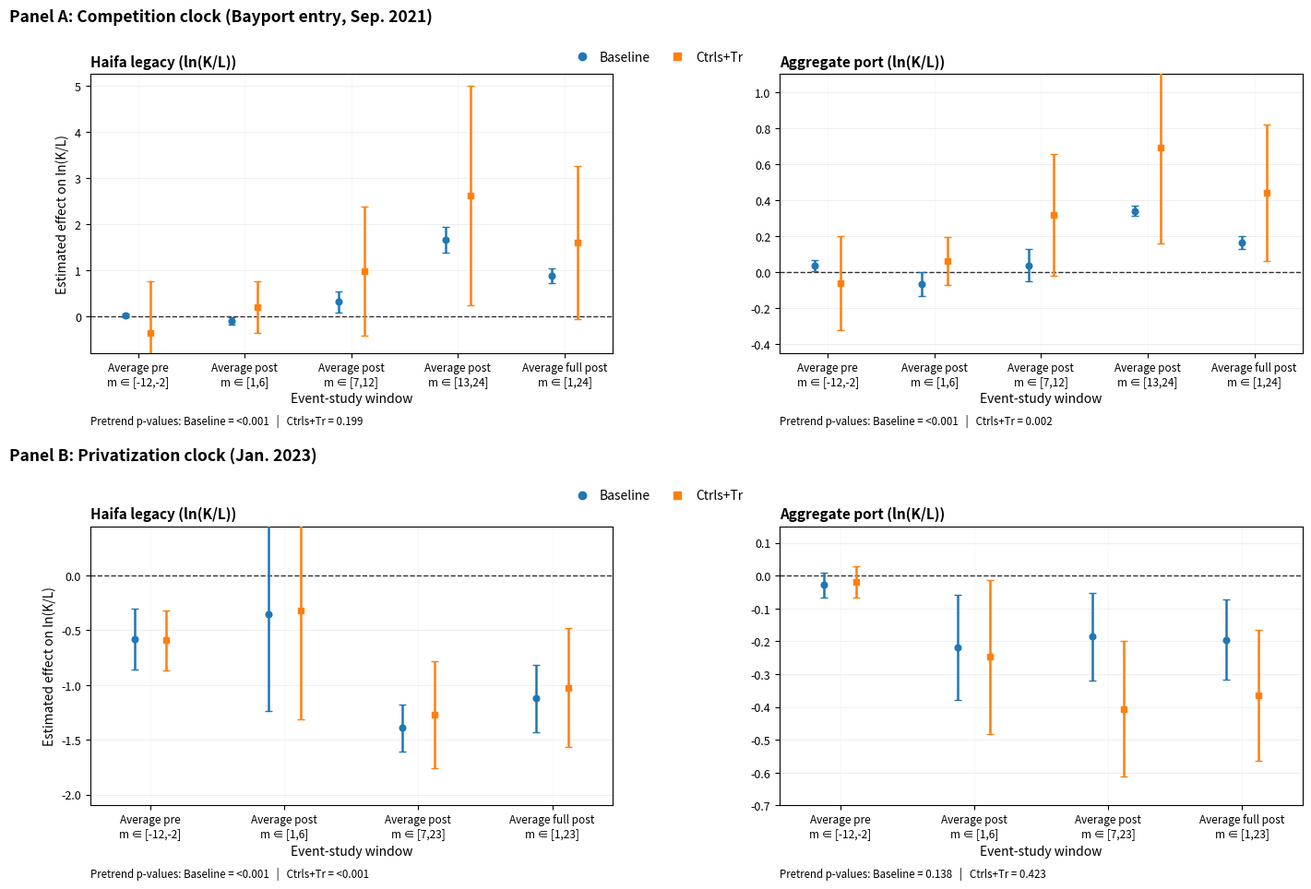

Here is the Python script that generated this plot:
#!/usr/bin/env python3
# -*- coding: utf-8 -*-

from pathlib import Path
import argparse
import json

import matplotlib.pyplot as plt
from matplotlib.lines import Line2D


# Figure based on the current preferred Table 3 values for Model 1B:
# "Haifa reforms and ln(K/L): binned event-study estimates"
# This version hard-codes the reported coefficients and standard errors from the
# table the user supplied, so the figure exactly matches the table currently in
# the thesis draft.


COMPETITION_WINDOWS = [
    ("avg_pre", "Average pre\nm ∈ [-12,-2]"),
    ("post_1_6", "Average post\nm ∈ [1,6]"),
    ("post_7_12", "Average post\nm ∈ [7,12]"),
    ("post_13_24", "Average post\nm ∈ [13,24]"),
    ("post_full", "Average full post\nm ∈ [1,24]"),
]

PRIVATIZATION_WINDOWS = [
    ("avg_pre", "Average pre\nm ∈ [-12,-2]"),
    ("post_1_6", "Average post\nm ∈ [1,6]"),
    ("post_7_23", "Average post\nm ∈ [7,23]"),
    ("post_full", "Average full post\nm ∈ [1,23]"),
]

STYLE = {
    "baseline": {"label": "Baseline", "color": "#1f77b4", "marker": "o", "offset": -0.12},
    "ctrls_tr": {"label": "Ctrls+Tr", "color": "#ff7f0e", "marker": "s", "offset": 0.12},
}

DATA = {
    "competition": {
        "title": "Panel A: Competition clock (Bayport entry, Sep. 2021)",
        "windows": COMPETITION_WINDOWS,
        "legend_y": 0.947,
        "heading_y": 0.965,
        "series": {
            "legacy": {
                "title": "Haifa legacy (ln(K/L))",
                "ylim": (-0.8, 5.25),
                "pretrend": {"baseline": "<0.001", "ctrls_tr": "0.199"},
                "baseline": {
                    "avg_pre": (0.022, 0.017),
                    "post_1_6": (-0.092, 0.041),
                    "post_7_12": (0.310, 0.119),
                    "post_13_24": (1.659, 0.147),
                    "post_full": (0.884, 0.079),
                },
                "ctrls_tr": {
                    "avg_pre": (-0.354, 0.572),
                    "post_1_6": (0.198, 0.285),
                    "post_7_12": (0.984, 0.712),
                    "post_13_24": (2.615, 1.211),
                    "post_full": (1.603, 0.849),
                },
            },
            "aggregate": {
                "title": "Aggregate port (ln(K/L))",
                "ylim": (-0.45, 1.10),
                "pretrend": {"baseline": "<0.001", "ctrls_tr": "0.002"},
                "baseline": {
                    "avg_pre": (0.035, 0.016),
                    "post_1_6": (-0.066, 0.033),
                    "post_7_12": (0.039, 0.046),
                    "post_13_24": (0.341, 0.015),
                    "post_full": (0.164, 0.018),
                },
                "ctrls_tr": {
                    "avg_pre": (-0.060, 0.133),
                    "post_1_6": (0.062, 0.067),
                    "post_7_12": (0.319, 0.173),
                    "post_13_24": (0.692, 0.272),
                    "post_full": (0.441, 0.193),
                },
            },
        },
    },
    "privatization": {
        "title": "Panel B: Privatization clock (Jan. 2023)",
        "windows": PRIVATIZATION_WINDOWS,
        "legend_y": 0.485,
        "heading_y": 0.503,
        "series": {
            "legacy": {
                "title": "Haifa legacy (ln(K/L))",
                "ylim": (-2.1, 0.45),
                "pretrend": {"baseline": "<0.001", "ctrls_tr": "<0.001"},
                "baseline": {
                    "avg_pre": (-0.581, 0.142),
                    "post_1_6": (-0.351, 0.454),
                    "post_7_23": (-1.392, 0.109),
                    "post_full": (-1.120, 0.157),
                },
                "ctrls_tr": {
                    "avg_pre": (-0.592, 0.140),
                    "post_1_6": (-0.319, 0.509),
                    "post_7_23": (-1.273, 0.249),
                    "post_full": (-1.024, 0.277),
                },
            },
            "aggregate": {
                "title": "Aggregate port (ln(K/L))",
                "ylim": (-0.70, 0.15),
                "pretrend": {"baseline": "0.138", "ctrls_tr": "0.423"},
                "baseline": {
                    "avg_pre": (-0.029, 0.019),
                    "post_1_6": (-0.219, 0.082),
                    "post_7_23": (-0.186, 0.068),
                    "post_full": (-0.195, 0.062),
                },
                "ctrls_tr": {
                    "avg_pre": (-0.019, 0.024),
                    "post_1_6": (-0.248, 0.120),
                    "post_7_23": (-0.406, 0.105),
                    "post_full": (-0.365, 0.102),
                },
            },
        },
    },
}


def build_legend_handles():
    handles = []
    for _, style in STYLE.items():
        handles.append(
            Line2D(
                [0],
                [0],
                marker=style["marker"],
                color=style["color"],
                markerfacecolor=style["color"],
                markeredgecolor=style["color"],
                linewidth=0,
                markersize=6,
                label=style["label"],
            )
        )
    return handles


def plot_panel(ax, panel_key, series_key, show_ylabel):
    panel = DATA[panel_key]
    spec = panel["series"][series_key]
    windows = panel["windows"]

    for model_key, style in STYLE.items():
        xs, ys, yerrs = [], [], []
        for i, (win_key, _) in enumerate(windows):
            beta, se = spec[model_key][win_key]
            xs.append(i + style["offset"])
            ys.append(beta)
            yerrs.append(1.96 * se)

        ax.errorbar(
            xs,
            ys,
            yerr=yerrs,
            fmt=style["marker"],
            color=style["color"],
            ecolor=style["color"],
            elinewidth=1.8,
            capsize=3,
            markersize=4.8,
            linestyle="none",
            zorder=3,
        )

    ax.axhline(0, color="black", linestyle="--", linewidth=1.0, alpha=0.8)
    ax.set_xlim(-0.45, len(windows) - 0.55)
    ax.set_ylim(*spec["ylim"])
    ax.set_title(spec["title"], loc="left", fontsize=11, weight="bold")
    ax.set_xticks(range(len(windows)))
    ax.set_xticklabels([label for _, label in windows], fontsize=8.5)
    ax.tick_params(axis="y", labelsize=9)
    ax.tick_params(axis="x", pad=3)
    ax.grid(True, axis="y", alpha=0.20)
    ax.grid(True, axis="x", alpha=0.08)

    if show_ylabel:
        ax.set_ylabel("Estimated effect on ln(K/L)", fontsize=10)

    ax.text(
        0.00,
        -0.22,
        f"Pretrend p-values: Baseline = {spec['pretrend']['baseline']}   |   Ctrls+Tr = {spec['pretrend']['ctrls_tr']}",
        transform=ax.transAxes,
        ha="left",
        va="top",
        fontsize=8.3,
    )


def main():
    ap = argparse.ArgumentParser()
    ap.add_argument("--outdir", default=".", help="Directory to write the figure and manifest")
    ap.add_argument("--dpi", type=int, default=220)
    args = ap.parse_args()

    outdir = Path(args.outdir).resolve()
    outdir.mkdir(parents=True, exist_ok=True)

    fig = plt.figure(figsize=(14.6, 10.3))
    gs = fig.add_gridspec(2, 2, hspace=0.62, wspace=0.32)

    ax11 = fig.add_subplot(gs[0, 0])
    ax12 = fig.add_subplot(gs[0, 1])
    ax21 = fig.add_subplot(gs[1, 0])
    ax22 = fig.add_subplot(gs[1, 1])

    plot_panel(ax11, "competition", "legacy", show_ylabel=True)
    plot_panel(ax12, "competition", "aggregate", show_ylabel=False)
    plot_panel(ax21, "privatization", "legacy", show_ylabel=True)
    plot_panel(ax22, "privatization", "aggregate", show_ylabel=False)

    ax11.set_xlabel("Event-study window", fontsize=10)
    ax12.set_xlabel("Event-study window", fontsize=10)
    ax21.set_xlabel("Event-study window", fontsize=10)
    ax22.set_xlabel("Event-study window", fontsize=10)

    fig.text(
        0.02,
        DATA["competition"]["heading_y"],
        DATA["competition"]["title"],
        fontsize=12.5,
        weight="bold",
        ha="left",
    )
    fig.text(
        0.02,
        DATA["privatization"]["heading_y"],
        DATA["privatization"]["title"],
        fontsize=12.5,
        weight="bold",
        ha="left",
    )

    fig.legend(
        handles=build_legend_handles(),
        loc="upper center",
        bbox_to_anchor=(0.5, DATA["competition"]["legend_y"]),
        ncol=2,
        frameon=False,
        fontsize=10,
        handletextpad=0.4,
        columnspacing=1.1,
    )
    fig.legend(
        handles=build_legend_handles(),
        loc="upper center",
        bbox_to_anchor=(0.5, DATA["privatization"]["legend_y"]),
        ncol=2,
        frameon=False,
        fontsize=10,
        handletextpad=0.4,
        columnspacing=1.1,
    )

    fig.subplots_adjust(top=0.91, bottom=0.14, left=0.08, right=0.98)

    outpath = outdir / "figure_model1b_kl_binned_eventstudy.png"
    fig.savefig(outpath, dpi=args.dpi, bbox_inches="tight")
    plt.close(fig)

    manifest = {
        "description": "Binned event-study figure for Model 1B Table 3 values",
        "output_file": str(outpath),
        "based_on": "User-supplied Table 3 LaTeX values for Model 1B preferred specification",
        "panels": {
            "competition": DATA["competition"]["title"],
            "privatization": DATA["privatization"]["title"],
        },
    }

    manifest_path = outdir / "figure_model1b_kl_binned_eventstudy_manifest.json"
    with open(manifest_path, "w", encoding="utf-8") as f:
        json.dump(manifest, f, indent=2)

    print("Done.")
    print(f"Wrote: {outpath}")
    print(f"Wrote: {manifest_path}")


if __name__ == "__main__":
    main()
